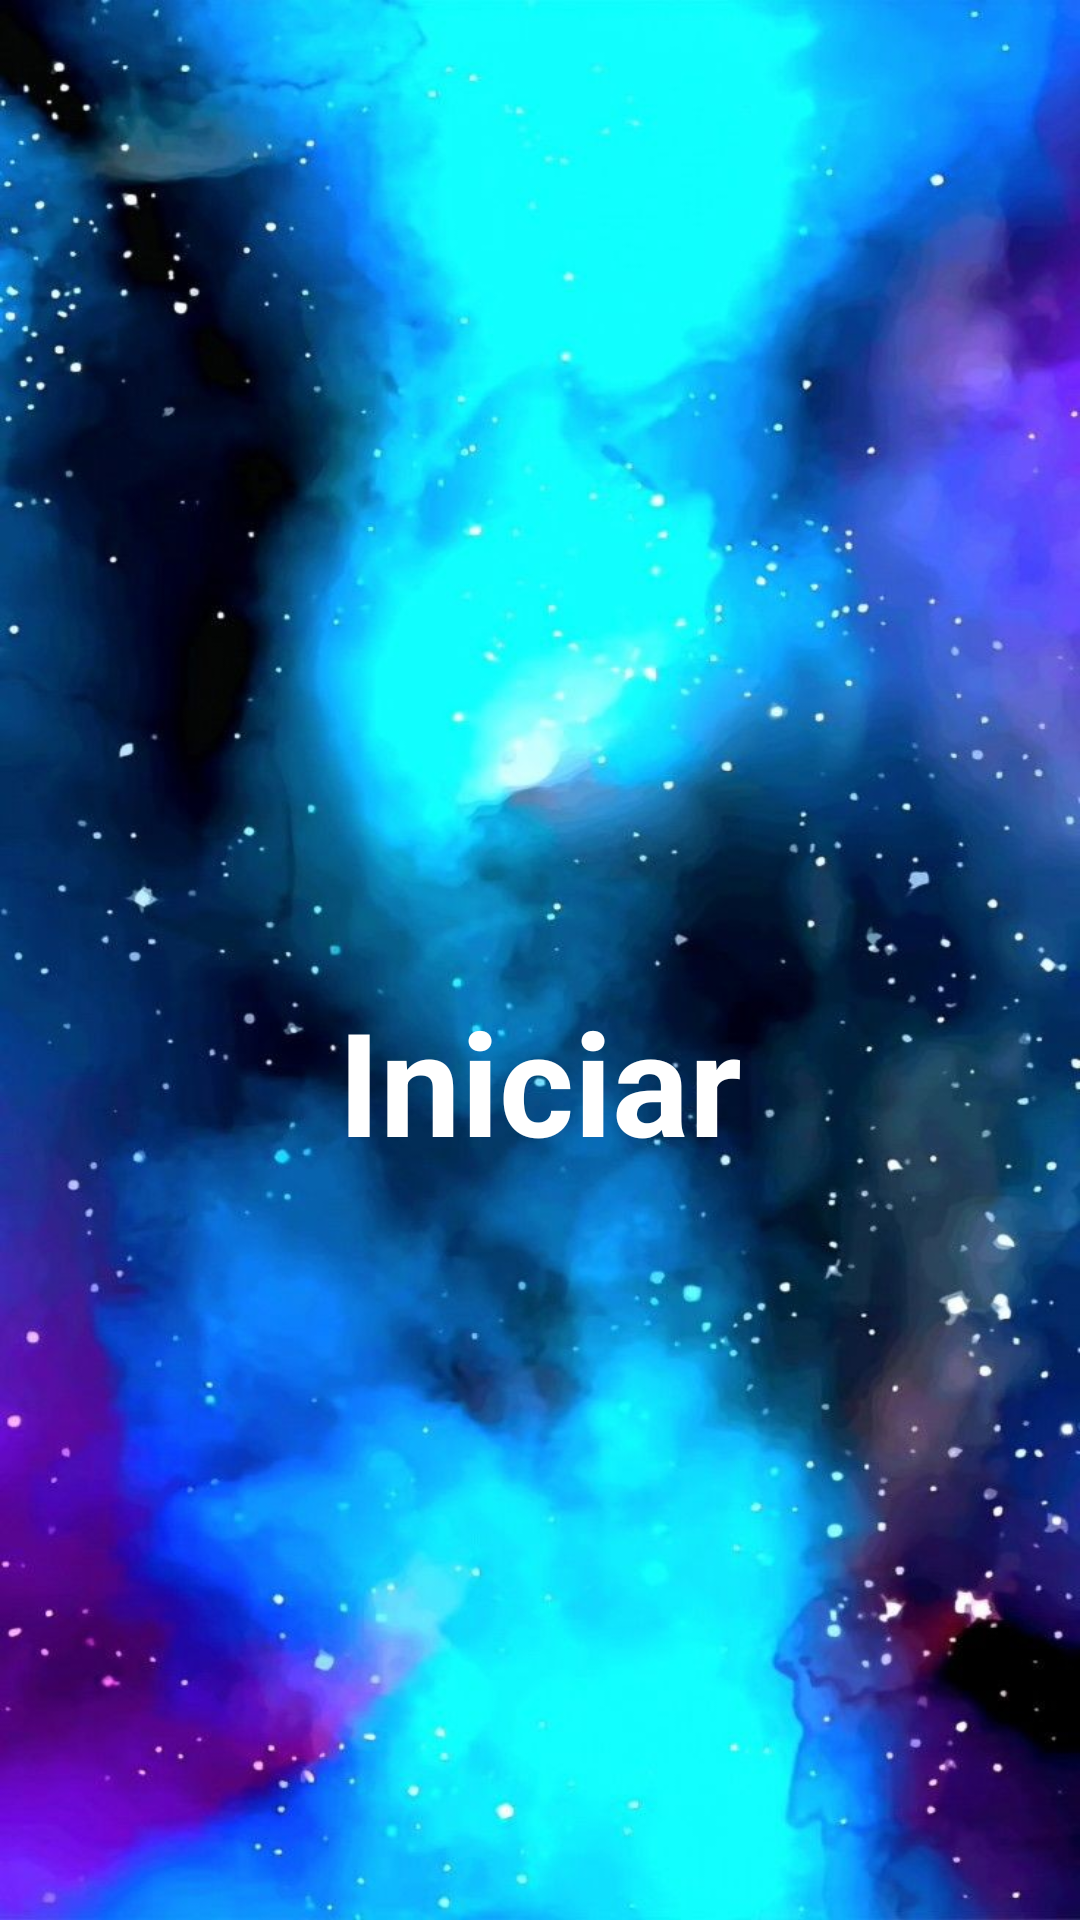

Write the Android layout XML for this screen, with the resource values it uses.
<!-- AndroidManifest.xml: application theme Theme.Game_2D -->
<!-- res/layout/activity_main.xml -->
<?xml version="1.0" encoding="utf-8"?>
<androidx.constraintlayout.widget.ConstraintLayout xmlns:android="http://schemas.android.com/apk/res/android"
    xmlns:app="http://schemas.android.com/apk/res-auto"
    xmlns:tools="http://schemas.android.com/tools"
    android:layout_width="match_parent"
    android:layout_height="match_parent"
    android:background="@drawable/space"
    android:id="@+id/container"
    tools:context=".MainActivity">

    <ImageView
        android:id="@+id/image_start"
        android:layout_width="wrap_content"
        android:layout_height="wrap_content"
        android:src="@drawable/start_button"
        app:layout_constraintBottom_toBottomOf="parent"
        app:layout_constraintEnd_toEndOf="parent"
        app:layout_constraintStart_toStartOf="parent"
        app:layout_constraintTop_toTopOf="parent" />

    <TextView
        android:id="@+id/text_iniciar"
        style="@style/TextAppearance.MaterialComponents.Headline3"
        android:layout_width="wrap_content"
        android:layout_height="wrap_content"
        android:layout_marginTop="8dp"
        android:text="Iniciar"
        android:textColor="@color/white"
        android:textStyle="bold"
        app:layout_constraintEnd_toEndOf="parent"
        app:layout_constraintStart_toStartOf="parent"
        app:layout_constraintTop_toBottomOf="@+id/image_start" />



</androidx.constraintlayout.widget.ConstraintLayout>
<!-- resources referenced by this layout -->
<resources>
  <!-- drawable space: jpg bitmap (drawable-nodpi, 112237 bytes) -->
  <style name="Theme.Game_2D" parent="Base.Theme.Game_2D" />
  <style name="Base.Theme.Game_2D" parent="Theme.Material3.DayNight.NoActionBar">
          
          
      </style>
  <!-- not gathered from this repository: default colours our renderer supplied (Android Studio template values) -->
  <color name="white">#FFFFFFFF</color>
</resources>
